Run: headless pygame with SDL's dummy video driver; simulated clock (each Clock.tick advances the game by its frame time, no real sleeping); random seed 0; keys injected as events and as key.get_pressed() state; no mouse input.
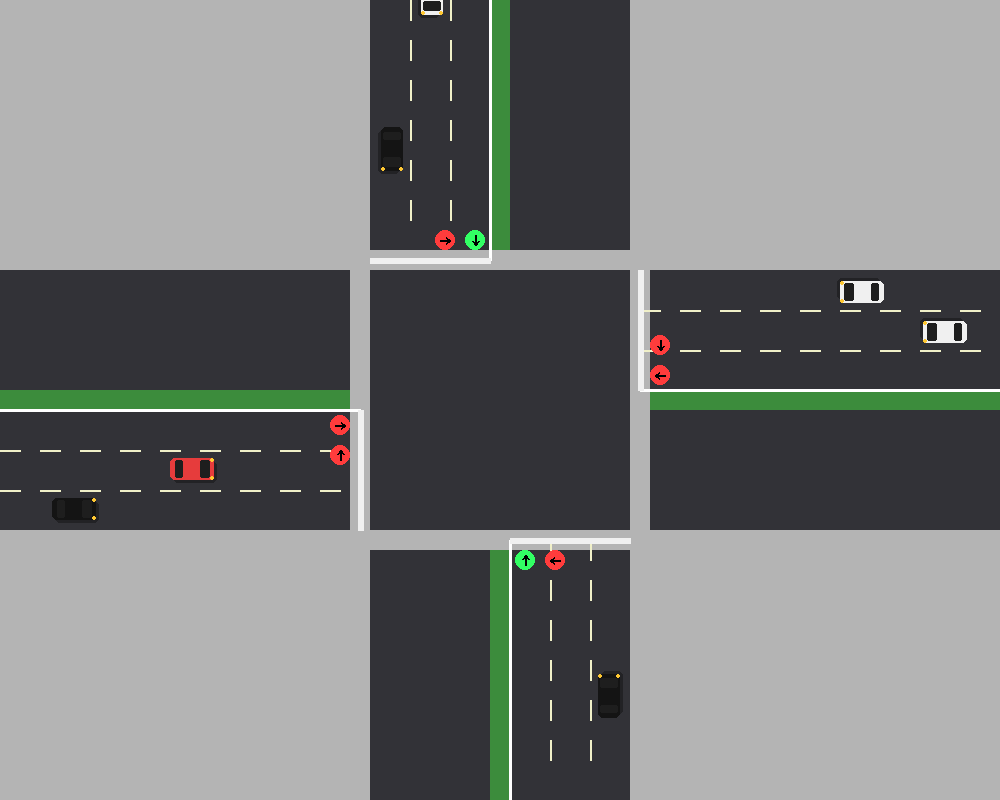
Frame 1 of 4 · flips 1–60 · no input
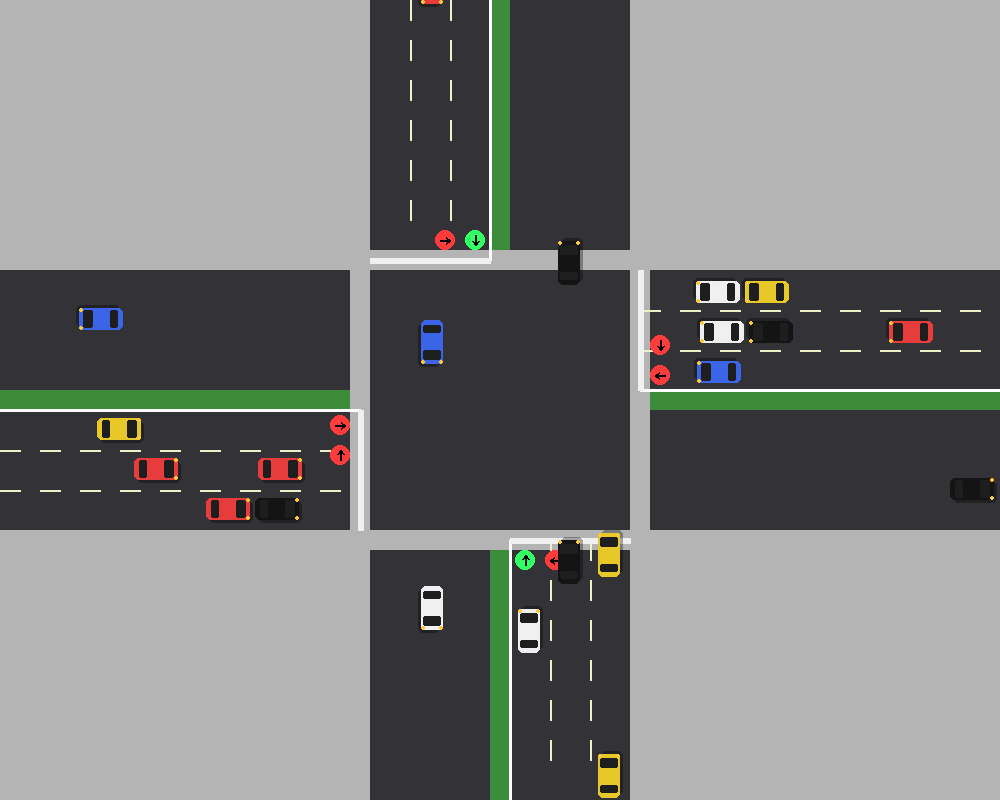
Frame 2 of 4 · flips 61–180 · tapped SPACE, RETURN · held RIGHT (→), D
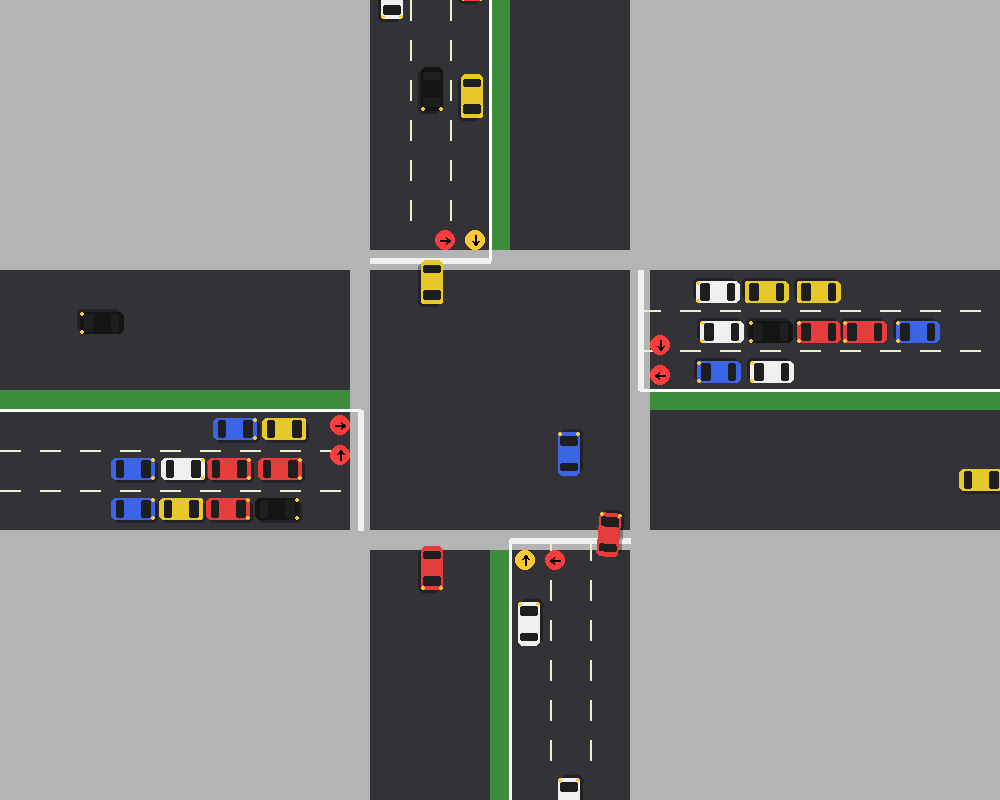
Frame 3 of 4 · flips 181–300 · held DOWN (↓), S
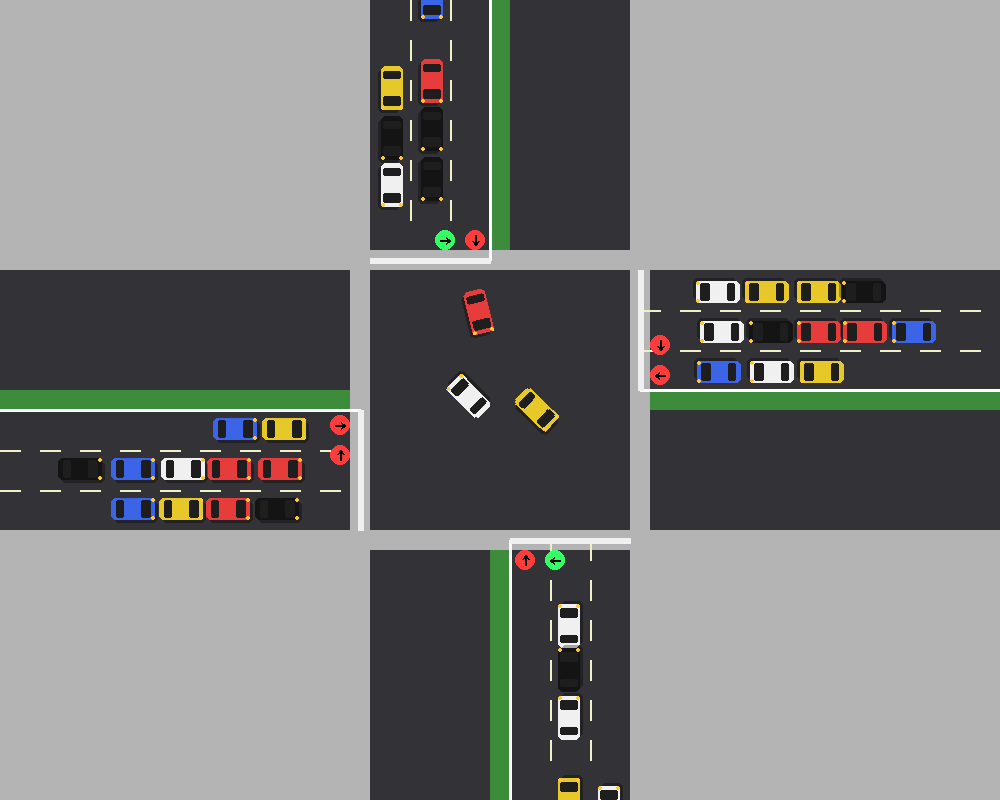
Frame 4 of 4 · flips 301–420 · held LEFT (←), A, UP (↑), W

The pygame program that drew these frames:

# graphic.py
import pygame
import random
import math
from enum import Enum

# ==========================================
# 1. CẤU HÌNH & HẰNG SỐ (CONFIG)
# ==========================================
class Config:
    # Màn hình
    SCREEN_WIDTH = 1000
    SCREEN_HEIGHT = 800
    FPS = 60
    
    # Đường & Làn
    LANE_WIDTH = 40             
    NUM_LANES = 3 
    MEDIAN_WIDTH = 20 # Dải phân cách
    
    ROAD_WIDTH = (LANE_WIDTH * NUM_LANES * 2) + MEDIAN_WIDTH
    
    # Vỉa hè & Góc
    SIDEWALK_WIDTH = 20         
    CORNER_RADIUS = 30          
    
    # Vạch dừng (Sát mép đường)
    STOP_LINE_OFFSET = (ROAD_WIDTH // 2) + 10
    
    # Đèn
    GREEN_TIME = 200    
    YELLOW_TIME = 60 
    
    # Xe
    CAR_WIDTH = 22  
    CAR_LENGTH = 44
    MAX_SPEED = 5.0
    ACCELERATION = 0.2
    DECELERATION = 0.4
    
    SAFE_DISTANCE = 70 
    SPAWN_RATE = 0.04  
    
    # Màu sắc
    COLOR_GRASS = (60, 140, 60)       
    COLOR_SIDEWALK = (180, 180, 180)  
    COLOR_ROAD = (50, 50, 55)         
    COLOR_MEDIAN = (60, 140, 60) 
    COLOR_MARKING = (240, 240, 240)   
    COLOR_DASH = (240, 240, 200)      
    COLOR_GREEN_LIGHT = (50, 255, 100)
    COLOR_RED_LIGHT = (255, 60, 60)
    COLOR_YELLOW_LIGHT = (255, 200, 50)

class Direction(Enum):
    NORTH = 0; SOUTH = 1; EAST = 2; WEST = 3

class Turn(Enum):
    LEFT = 0; STRAIGHT = 1; RIGHT = 2

class LightState(Enum):
    RED = 0; YELLOW = 1; GREEN = 2

# ==========================================
# 2. CLASS LOGIC XE & QUẢN LÝ (Thêm vào để mô phỏng chạy được)
# ==========================================
class Vehicle:
    def __init__(self, direction, lane_idx, all_lanes):
        self.direction = direction
        self.lane_idx = lane_idx 
        self.all_lanes = all_lanes
        
        # Lane 0: Rẽ trái, Lane 1: Đi thẳng, Lane 2: Rẽ phải
        if self.lane_idx == 0: self.turn = Turn.LEFT
        elif self.lane_idx == 1: self.turn = Turn.STRAIGHT
        else: self.turn = Turn.RIGHT

        self.speed = 0
        self.max_speed = Config.MAX_SPEED + random.uniform(-0.5, 0.5)
        self.crossed_stop_line = False
        self.turning_complete = False
        self.waiting_time = 0
        self.image = None; self.color = None 
        
        # Tính toán vị trí khởi tạo (Spawn position)
        w, h = Config.SCREEN_WIDTH, Config.SCREEN_HEIGHT
        cx, cy = w // 2, h // 2
        
        base_offset = (self.lane_idx * Config.LANE_WIDTH) + (Config.LANE_WIDTH / 2)
        median_offset = Config.MEDIAN_WIDTH // 2
        total_offset = base_offset + median_offset
        
        if direction == Direction.NORTH:
            self.x = cx - total_offset; self.y = -Config.CAR_LENGTH
            self.angle = 90; self.stop_y = cy - Config.STOP_LINE_OFFSET
        elif direction == Direction.SOUTH:
            self.x = cx + total_offset; self.y = h + Config.CAR_LENGTH
            self.angle = 270; self.stop_y = cy + Config.STOP_LINE_OFFSET
        elif direction == Direction.WEST:
            self.x = -Config.CAR_LENGTH; self.y = cy + total_offset
            self.angle = 0; self.stop_x = cx - Config.STOP_LINE_OFFSET
        elif direction == Direction.EAST:
            self.x = w + Config.CAR_LENGTH; self.y = cy - total_offset
            self.angle = 180; self.stop_x = cx + Config.STOP_LINE_OFFSET

        self.target_angle = self.angle
        if self.turn == Turn.LEFT: self.target_angle = self.angle - 90
        elif self.turn == Turn.RIGHT: self.target_angle = self.angle + 90

    def update(self, light_state):
        should_stop = False
        dist_to_stop = 9999
        
        # 1. Kiểm tra vạch dừng và đèn
        if not self.crossed_stop_line:
            if self.direction == Direction.NORTH: dist_to_stop = self.stop_y - self.y
            elif self.direction == Direction.SOUTH: dist_to_stop = self.y - self.stop_y
            elif self.direction == Direction.WEST: dist_to_stop = self.stop_x - self.x
            elif self.direction == Direction.EAST: dist_to_stop = self.x - self.stop_x
            
            if 0 < dist_to_stop < 100:
                if light_state != LightState.GREEN:
                    if light_state == LightState.YELLOW and dist_to_stop < 30: pass
                    else: should_stop = True
            
            if dist_to_stop <= 0: self.crossed_stop_line = True

        # 2. Logic Bám đuôi (Car Following)
        min_dist = 9999
        my_lane_cars = self.all_lanes[self.direction][self.lane_idx]
        for car in my_lane_cars:
            if car is self: continue
            real_dist = math.hypot(car.x - self.x, car.y - self.y)
            rad = math.radians(self.angle)
            dot_prod = (math.cos(rad) * (car.x - self.x)) + (math.sin(rad) * (car.y - self.y))
            if dot_prod > 0 and real_dist < min_dist: min_dist = real_dist
        
        if min_dist < Config.SAFE_DISTANCE: should_stop = True

        # 3. Cập nhật tốc độ
        if should_stop:
            self.speed = max(0, self.speed - Config.DECELERATION * 1.5)
        else:
            self.speed = min(self.max_speed, self.speed + Config.ACCELERATION)
        
        if self.speed < 0.1: self.waiting_time += 1

        # 4. Di chuyển
        if self.crossed_stop_line and not self.turning_complete and self.turn != Turn.STRAIGHT:
            self._move_curve()
        else:
            self._move_straight()

    def _move_straight(self):
        rad = math.radians(self.angle)
        self.x += math.cos(rad) * self.speed
        self.y += math.sin(rad) * self.speed 

    def _move_curve(self):
        turn_speed = 1.4 if self.turn == Turn.LEFT else 5.0
        diff = self.target_angle - self.angle
        if abs(diff) <= turn_speed:
            self.angle = self.target_angle; self.turning_complete = True
        else:
            if diff > 0: self.angle += turn_speed
            else: self.angle -= turn_speed
            
        rad = math.radians(self.angle)
        self.x += math.cos(rad) * self.speed
        self.y += math.sin(rad) * self.speed

class TrafficManager:
    def __init__(self):
        self.reset()
        
    def reset(self):
        self.vehicles = []
        self.explosions = []
        self.lanes = {d: {0:[], 1:[], 2:[]} for d in Direction}
        self.passed_cars = 0
        self.crash_count = 0
        self.new_crashes = 0
        base = random.uniform(0.01, 0.04)
        self.lane_spawn_rates = {0: base * 0.15, 1: base * 0.6, 2: base * 0.6}

    def spawn_vehicles(self):
        for d in Direction:
            for l_idx in [0, 1, 2]:
                if random.random() < self.lane_spawn_rates[l_idx]:
                    safe = True
                    lane_list = self.lanes[d][l_idx]
                    if lane_list:
                        last = lane_list[-1]
                        dist = abs(last.x - (Config.SCREEN_WIDTH//2)) + abs(last.y - (Config.SCREEN_HEIGHT//2))
                        if dist > 450: safe = False # Quá gần mép
                        if len(lane_list) > 10: safe = False
                    if safe:
                        v = Vehicle(d, l_idx, self.lanes)
                        self.vehicles.append(v)
                        self.lanes[d][l_idx].append(v)

    def update_vehicles(self, lane_lights):
        active_vehicles = []
        for v in self.vehicles:
            my_light = lane_lights[v.direction][v.lane_idx]
            v.update(my_light)
            
            # Xóa xe ra khỏi màn hình
            if v.x < -100 or v.x > Config.SCREEN_WIDTH+100 or v.y < -100 or v.y > Config.SCREEN_HEIGHT+100:
                if v in self.lanes[v.direction][v.lane_idx]:
                    self.lanes[v.direction][v.lane_idx].remove(v)
                self.passed_cars += 1
            else:
                active_vehicles.append(v)
        self.vehicles = active_vehicles

    def check_collisions(self):
        self.new_crashes = 0
        crashed_vehicles = set()
        for i in range(len(self.vehicles)):
            v1 = self.vehicles[i]
            for j in range(i + 1, len(self.vehicles)):
                v2 = self.vehicles[j]
                dist = math.hypot(v1.x - v2.x, v1.y - v2.y)
                if dist < 30: 
                    crashed_vehicles.add(v1); crashed_vehicles.add(v2)
                    self.explosions.append(Explosion((v1.x+v2.x)/2, (v1.y+v2.y)/2))
                    self.crash_count += 1; self.new_crashes += 1
        
        if crashed_vehicles:
            self.vehicles = [v for v in self.vehicles if v not in crashed_vehicles]
            for v in crashed_vehicles:
                if v in self.lanes[v.direction][v.lane_idx]: self.lanes[v.direction][v.lane_idx].remove(v)

    def update_explosions(self):
        self.explosions = [e for e in self.explosions if e.life > 0]
        for e in self.explosions: e.update()

class CarSprite:
    @staticmethod
    def create_car_surface(color):
        shadow_offset = 3
        surface = pygame.Surface((Config.CAR_LENGTH + shadow_offset, Config.CAR_WIDTH + shadow_offset), pygame.SRCALPHA)
        shadow_rect = (shadow_offset, shadow_offset, Config.CAR_LENGTH, Config.CAR_WIDTH)
        pygame.draw.rect(surface, (0, 0, 0, 80), shadow_rect, border_radius=5)
        pygame.draw.rect(surface, color, (0, 0, Config.CAR_LENGTH, Config.CAR_WIDTH), border_radius=5)
        pygame.draw.rect(surface, (30, 30, 30), (30, 2, 10, Config.CAR_WIDTH - 4), border_radius=2)
        pygame.draw.rect(surface, (30, 30, 30), (5, 2, 8, Config.CAR_WIDTH - 4), border_radius=2)
        pygame.draw.circle(surface, (255, 200, 50), (Config.CAR_LENGTH-2, 2), 2)
        pygame.draw.circle(surface, (255, 200, 50), (Config.CAR_LENGTH-2, Config.CAR_WIDTH-2), 2)
        return surface
    
    @staticmethod
    def get_random_color():
        return random.choice([(230, 60, 60), (60, 100, 230), (240, 240, 240), (230, 200, 40), (20, 20, 20)])

class Explosion:
    def __init__(self, x, y):
        self.x = x; self.y = y
        self.life = 20; self.max_life = 20; self.radius = 5
    def update(self):
        self.life -= 1; self.radius += 2
    def draw(self, screen):
        if self.life <= 0: return
        alpha = int((self.life / self.max_life) * 255)
        s1 = pygame.Surface((self.radius*2, self.radius*2), pygame.SRCALPHA)
        pygame.draw.circle(s1, (100, 100, 100, alpha), (self.radius, self.radius), self.radius)
        screen.blit(s1, (self.x - self.radius, self.y - self.radius))
        r2 = self.radius * 0.7
        s2 = pygame.Surface((r2*2, r2*2), pygame.SRCALPHA)
        pygame.draw.circle(s2, (255, 100, 50, alpha), (r2, r2), r2)
        screen.blit(s2, (self.x - r2, self.y - r2))

class TrafficRenderer:
    def __init__(self, screen):
        self.screen = screen
        self.cx = Config.SCREEN_WIDTH // 2
        self.cy = Config.SCREEN_HEIGHT // 2
        self.background_surface = pygame.Surface((Config.SCREEN_WIDTH, Config.SCREEN_HEIGHT))
        self._pre_render_background()

    def _pre_render_background(self):
        surf = self.background_surface
        cx, cy = self.cx, self.cy
        rw = Config.ROAD_WIDTH
        hw = rw // 2
        
        surf.fill(Config.COLOR_GRASS)
        pygame.draw.rect(surf, Config.COLOR_ROAD, (cx - hw, 0, rw, Config.SCREEN_HEIGHT))
        pygame.draw.rect(surf, Config.COLOR_ROAD, (0, cy - hw, Config.SCREEN_WIDTH, rw))
        
        mw = Config.MEDIAN_WIDTH; hmw = mw // 2; so = Config.STOP_LINE_OFFSET
        pygame.draw.rect(surf, Config.COLOR_ROAD, (cx - so, cy - so, so*2, so*2))
        pygame.draw.rect(surf, Config.COLOR_MEDIAN, (cx - hmw, 0, mw, cy - so))
        pygame.draw.rect(surf, Config.COLOR_MEDIAN, (cx - hmw, cy + so, mw, Config.SCREEN_HEIGHT - (cy + so)))
        pygame.draw.rect(surf, Config.COLOR_MEDIAN, (0, cy - hmw, cx - so, mw))
        pygame.draw.rect(surf, Config.COLOR_MEDIAN, (cx + so, cy - hmw, Config.SCREEN_WIDTH - (cx + so), mw))

        sw = Config.SIDEWALK_WIDTH
        coords = [
            (cx - hw - sw, 0, sw, Config.SCREEN_HEIGHT), (cx + hw, 0, sw, Config.SCREEN_HEIGHT),
            (0, cy - hw - sw, Config.SCREEN_WIDTH, sw), (0, cy + hw, Config.SCREEN_WIDTH, sw)
        ]
        for r in coords: pygame.draw.rect(surf, Config.COLOR_SIDEWALK, r)
        pygame.draw.rect(surf, Config.COLOR_SIDEWALK, (0,0, cx-hw, cy-hw))
        pygame.draw.rect(surf, Config.COLOR_SIDEWALK, (cx+hw,0, Config.SCREEN_WIDTH, cy-hw))
        pygame.draw.rect(surf, Config.COLOR_SIDEWALK, (0, cy+hw, cx-hw, Config.SCREEN_HEIGHT))
        pygame.draw.rect(surf, Config.COLOR_SIDEWALK, (cx+hw, cy+hw, Config.SCREEN_WIDTH, Config.SCREEN_HEIGHT))
        self._draw_markings(surf)

    def _draw_markings(self, surf):
        cx, cy = self.cx, self.cy
        so = Config.STOP_LINE_OFFSET
        lw = Config.LANE_WIDTH
        hmw = Config.MEDIAN_WIDTH // 2
        for i in range(1, Config.NUM_LANES):
            offset = hmw + (i * lw)
            self._draw_dashed_line(surf, cx - offset, 0, cx - offset, cy - so)
            self._draw_dashed_line(surf, cx + offset, cy + so, cx + offset, Config.SCREEN_HEIGHT)
            self._draw_dashed_line(surf, 0, cy + offset, cx - so, cy + offset)
            self._draw_dashed_line(surf, cx + so, cy - offset, Config.SCREEN_WIDTH, cy - offset)
        pygame.draw.line(surf, (255, 255, 255), (cx - hmw, 0), (cx - hmw, cy - so), 3)
        pygame.draw.line(surf, (255, 255, 255), (cx + hmw, cy + so), (cx + hmw, Config.SCREEN_HEIGHT), 3)
        pygame.draw.line(surf, (255, 255, 255), (0, cy + hmw), (cx - so, cy + hmw), 3)
        pygame.draw.line(surf, (255, 255, 255), (cx + so, cy - hmw), (Config.SCREEN_WIDTH, cy - hmw), 3)
        road_half_w = (Config.NUM_LANES * lw)
        pygame.draw.line(surf, Config.COLOR_MARKING, (cx - hmw - road_half_w, cy - so), (cx - hmw, cy - so), 6)
        pygame.draw.line(surf, Config.COLOR_MARKING, (cx + hmw, cy + so), (cx + hmw + road_half_w, cy + so), 6)
        pygame.draw.line(surf, Config.COLOR_MARKING, (cx - so, cy + hmw), (cx - so, cy + hmw + road_half_w), 6)
        pygame.draw.line(surf, Config.COLOR_MARKING, (cx + so, cy - hmw - road_half_w), (cx + so, cy - hmw), 6)

    def _draw_dashed_line(self, surf, x1, y1, x2, y2):
        dash_len = 20; gap_len = 20
        dist = math.hypot(x2-x1, y2-y1)
        angle = math.atan2(y2-y1, x2-x1)
        steps = int(dist / (dash_len + gap_len))
        for i in range(steps):
            bx = x1 + math.cos(angle) * i * (dash_len + gap_len)
            by = y1 + math.sin(angle) * i * (dash_len + gap_len)
            ex = bx + math.cos(angle) * dash_len
            ey = by + math.sin(angle) * dash_len
            pygame.draw.line(surf, Config.COLOR_DASH, (bx, by), (ex, ey), 2)

    def _draw_rotated_arrow(self, surf, center, color, angle, offset=(0,0)):
        pygame.draw.circle(surf, color, center, 10)
        cx, cy = center[0] + offset[0], center[1] + offset[1]
        rad = math.radians(angle)
        icon_color = (0, 0, 0) if color != (50, 50, 50) else (80, 80, 80)
        points = [(-5, 0), (5, 0), (5, 0), (1, -3), (5, 0), (1, 3)]
        def rotate_point(px, py):
            rx = px * math.cos(rad) - py * math.sin(rad)
            ry = px * math.sin(rad) + py * math.cos(rad)
            return (cx + rx, cy + ry)
        p_start = rotate_point(*points[0]); p_end = rotate_point(*points[1])
        pygame.draw.line(surf, icon_color, p_start, p_end, 2)
        p_tip = rotate_point(*points[2])
        pygame.draw.line(surf, icon_color, p_tip, rotate_point(*points[3]), 2)
        pygame.draw.line(surf, icon_color, p_tip, rotate_point(*points[5]), 2)

    def draw(self, controller, traffic_manager):
        """
        controller: Object chứa .phase và .is_yellow (Env hoặc SimpleController)
        traffic_manager: Object chứa .vehicles và .explosions
        """
        self.screen.blit(self.background_surface, (0, 0))
        
        so = Config.STOP_LINE_OFFSET
        hmw = Config.MEDIAN_WIDTH // 2
        active = Config.COLOR_YELLOW_LIGHT if controller.is_yellow else Config.COLOR_GREEN_LIGHT
        red = Config.COLOR_RED_LIGHT

        # Vẽ Mũi tên đèn
        c_n = active if controller.phase == 0 else red
        l_n = active if controller.phase == 1 else red
        self._draw_rotated_arrow(self.screen, (self.cx - hmw - 15, self.cy - so - 20), c_n, angle=90) 
        self._draw_rotated_arrow(self.screen, (self.cx - hmw - 45, self.cy - so - 20), l_n, angle=0) 

        c_s = active if controller.phase == 0 else red
        l_s = active if controller.phase == 1 else red
        self._draw_rotated_arrow(self.screen, (self.cx + hmw + 15, self.cy + so + 20), c_s, angle=-90)
        self._draw_rotated_arrow(self.screen, (self.cx + hmw + 45, self.cy + so + 20), l_s, angle=180)

        c_w = active if controller.phase == 2 else red
        l_w = active if controller.phase == 3 else red
        self._draw_rotated_arrow(self.screen, (self.cx - so - 20, self.cy + hmw + 15), c_w, angle=0)
        self._draw_rotated_arrow(self.screen, (self.cx - so - 20, self.cy + hmw + 45), l_w, angle=-90)

        c_e = active if controller.phase == 2 else red
        l_e = active if controller.phase == 3 else red
        self._draw_rotated_arrow(self.screen, (self.cx + so + 20, self.cy - hmw - 15), c_e, angle=180)
        self._draw_rotated_arrow(self.screen, (self.cx + so + 20, self.cy - hmw - 45), l_e, angle=90)

        # Vẽ Xe
        for v in traffic_manager.vehicles:
             if v.image is None:
                v.color = CarSprite.get_random_color()
                v.image = CarSprite.create_car_surface(v.color)
             rotated_image = pygame.transform.rotate(v.image, -v.angle)
             new_rect = rotated_image.get_rect(center=(v.x, v.y))
             self.screen.blit(rotated_image, new_rect.topleft)
        
        # Vẽ Nổ
        for e in traffic_manager.explosions: 
            e.draw(self.screen)
            
        pygame.display.flip()

# ==========================================
# 6. MÔ PHỎNG ĐỘC LẬP (NO AI)
# ==========================================
if __name__ == "__main__":
    # Class điều khiển đèn giao thông cố định (Fixed-Time)
    class SimpleTrafficController:
        def __init__(self):
            self.phase = 0
            self.is_yellow = False
            self.timer = 0
            # Thời gian cho mỗi pha (frames)
            self.green_duration = 300 # 5 giây (60 FPS)
            self.yellow_duration = 60 # 1 giây
            
        def update(self):
            self.timer += 1
            if self.is_yellow:
                if self.timer >= self.yellow_duration:
                    self.timer = 0
                    self.is_yellow = False
                    # Chuyển sang pha tiếp theo: 0->1->2->3->0
                    self.phase = (self.phase + 1) % 4
            else:
                if self.timer >= self.green_duration:
                    self.timer = 0
                    self.is_yellow = True
                    
    # Khởi tạo Pygame & Simulation
    pygame.init()
    screen = pygame.display.set_mode((Config.SCREEN_WIDTH, Config.SCREEN_HEIGHT))
    pygame.display.set_caption("Standalone Traffic Simulation (Fixed Time Control)")
    clock = pygame.time.Clock()
    
    # Khởi tạo các thành phần
    traffic_manager = TrafficManager()
    renderer = TrafficRenderer(screen)
    controller = SimpleTrafficController()
    
    running = True
    while running:
        # 1. Xử lý sự kiện tắt cửa sổ
        for event in pygame.event.get():
            if event.type == pygame.QUIT:
                running = False
                
        # 2. Cập nhật logic đèn (Controller)
        controller.update()
        
        # 3. Xác định màu đèn cho từng làn để xe biết đường chạy
        lane_lights = {d: {0: LightState.RED, 1: LightState.RED, 2: LightState.RED} for d in Direction}
        color = LightState.YELLOW if controller.is_yellow else LightState.GREEN
        
        # Logic ánh xạ Phase -> Đèn làn (Copy từ traffic_env)
        if controller.phase == 0:   # NS Straight
            for d in [Direction.NORTH, Direction.SOUTH]: lane_lights[d][1] = color; lane_lights[d][2] = color
        elif controller.phase == 1: # NS Left
             for d in [Direction.NORTH, Direction.SOUTH]: lane_lights[d][0] = color
        elif controller.phase == 2: # EW Straight
            for d in [Direction.EAST, Direction.WEST]: lane_lights[d][1] = color; lane_lights[d][2] = color
        elif controller.phase == 3: # EW Left
            for d in [Direction.EAST, Direction.WEST]: lane_lights[d][0] = color
            
        # 4. Cập nhật xe (Spawn, Move, Collision)
        traffic_manager.spawn_vehicles()
        traffic_manager.update_vehicles(lane_lights)
        traffic_manager.check_collisions()
        traffic_manager.update_explosions()
        
        # 5. Vẽ
        renderer.draw(controller, traffic_manager)
        clock.tick(Config.FPS)
        
    pygame.quit()
